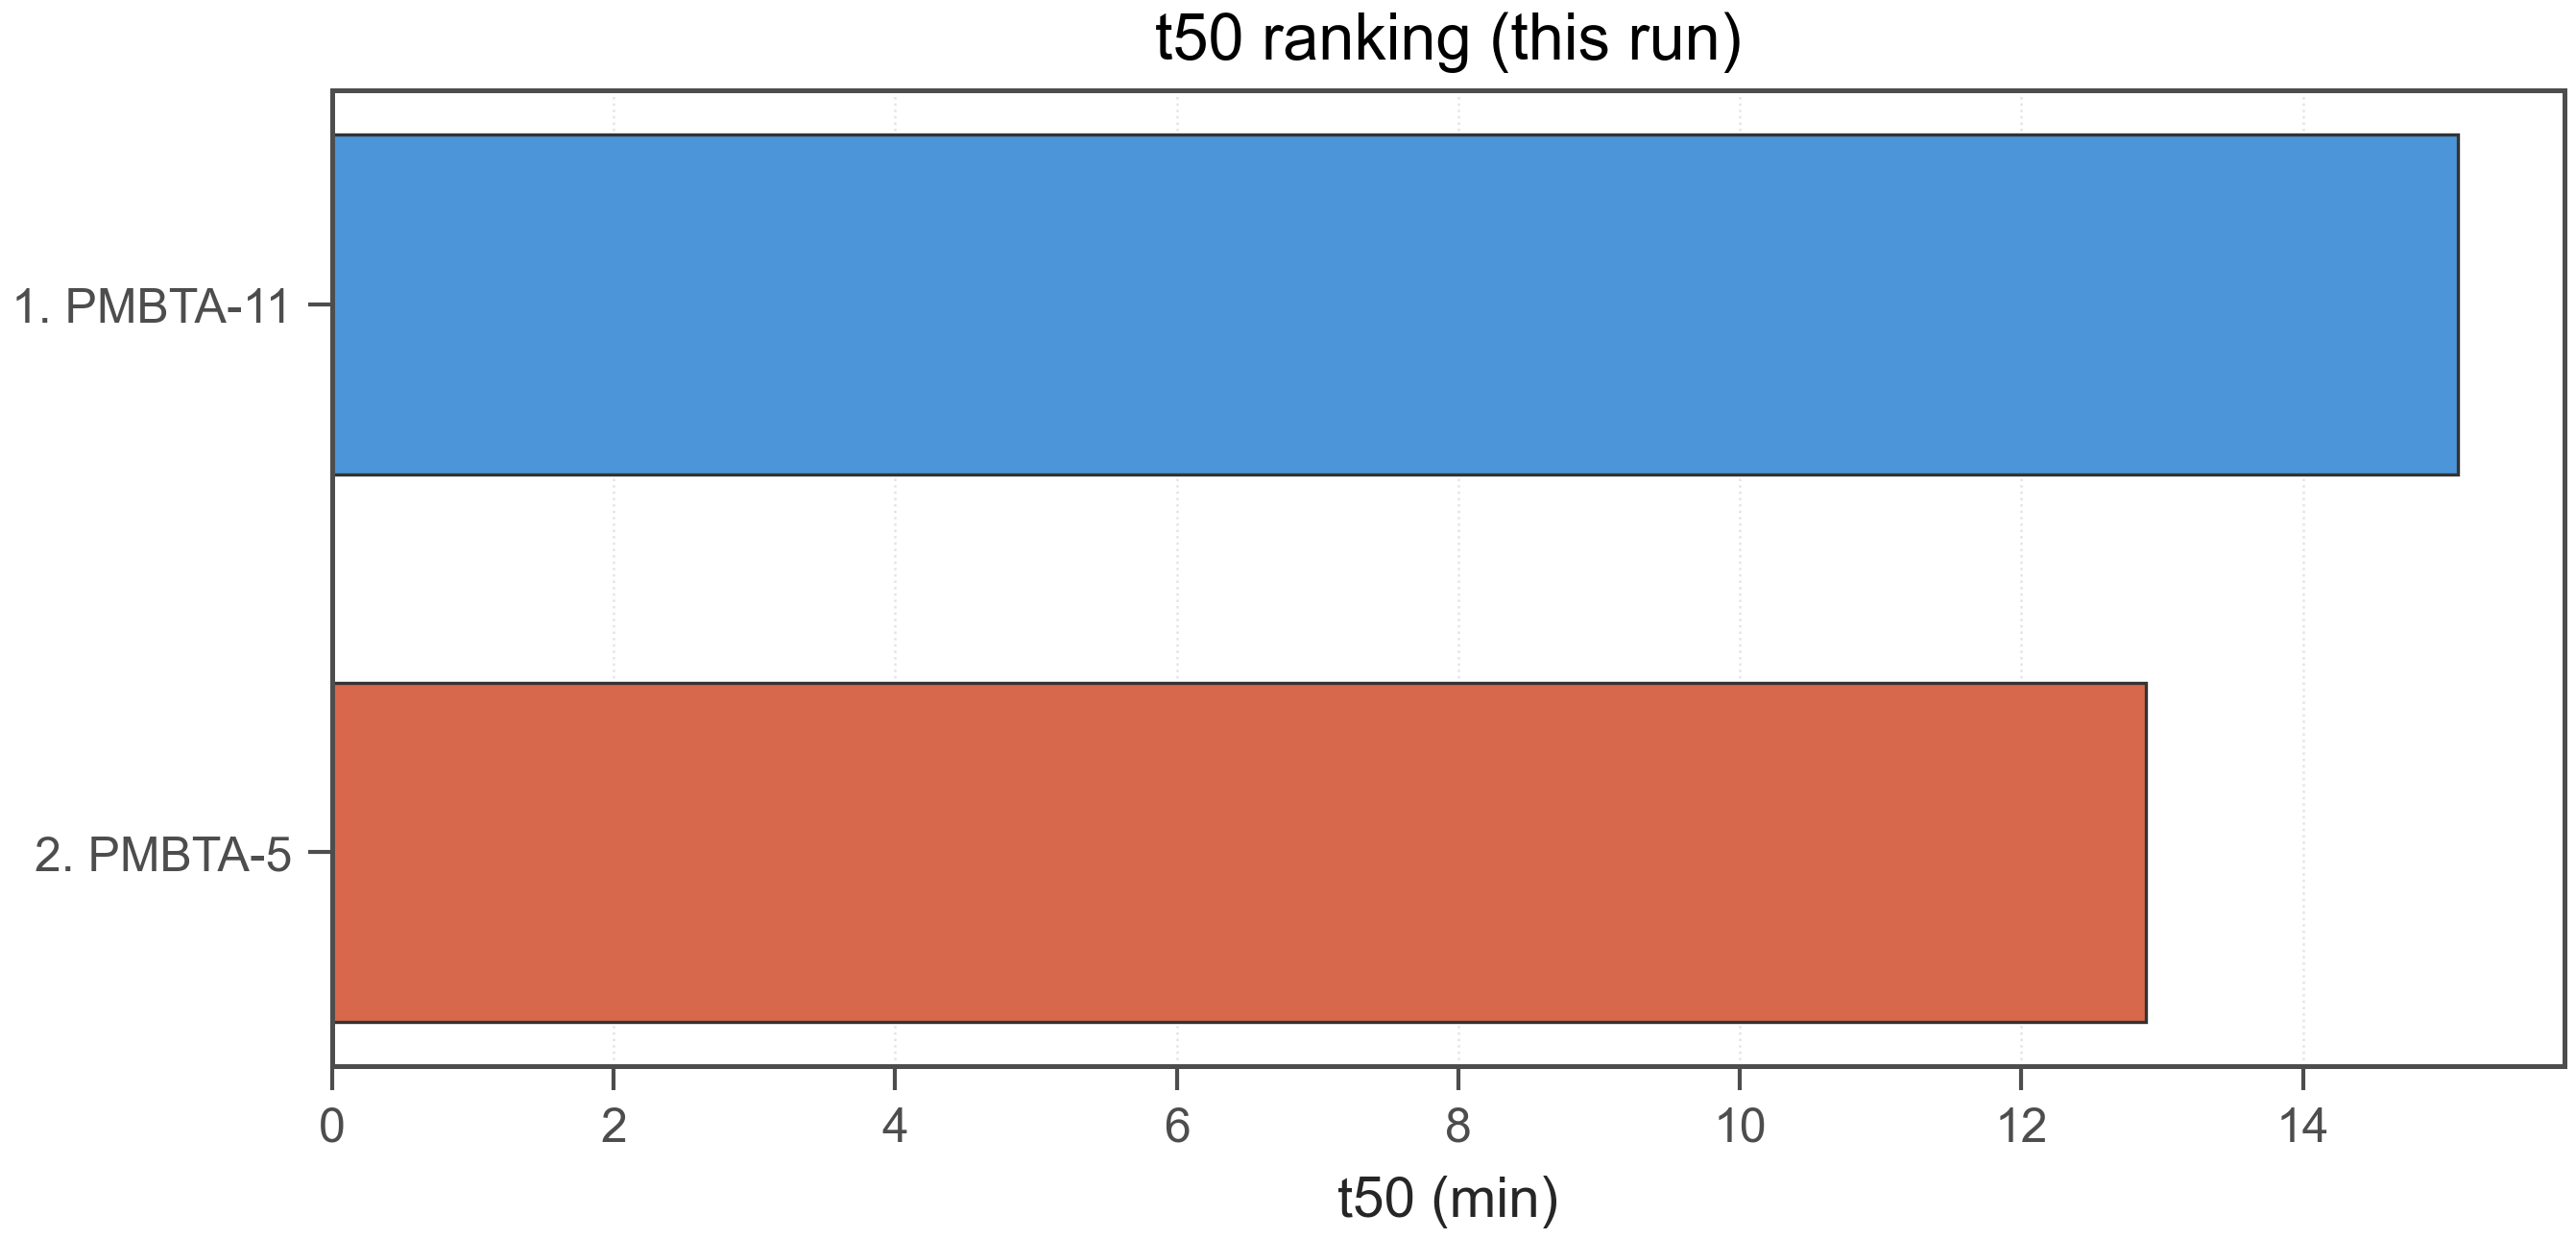

The file beside this chart, header and first rows:
run_id, polymer_id, t50_min, t50_censored, t50_definition, t50_target_rea_percent, rea_at_20_percent, use_for_bo, rank_t50
260211-plate7, PMBTA-11, 15.1, 0, rea50, 50.0, 39.23, True, 1
260211-plate7, PMBTA-5, 12.89, 0, rea50, 50.0, 25.37, True, 2
